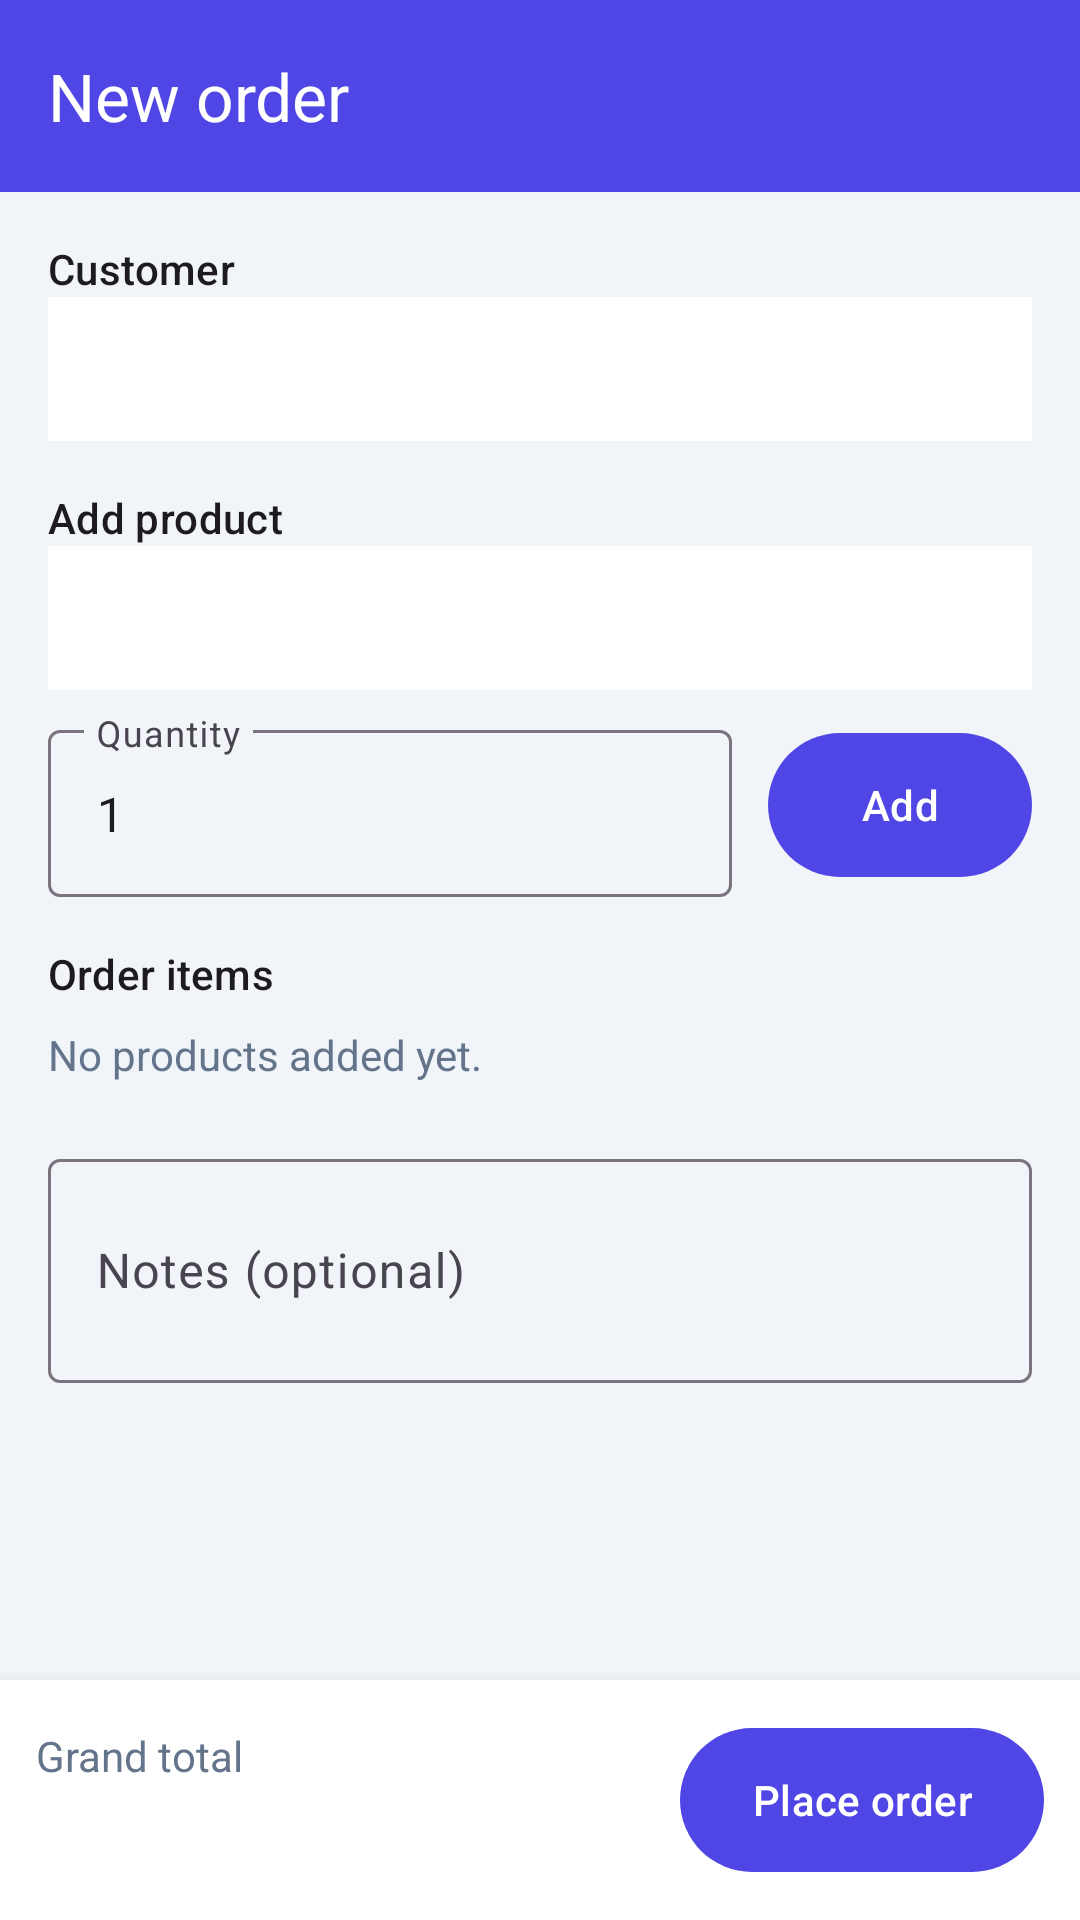

This screen was rendered from an Android layout file. Write that file and the resources it references.
<!-- AndroidManifest.xml: application theme Theme.SmartInventory -->
<!-- res/layout/activity_create_order.xml -->
<?xml version="1.0" encoding="utf-8"?>
<LinearLayout xmlns:android="http://schemas.android.com/apk/res/android"
    xmlns:app="http://schemas.android.com/apk/res-auto"
    android:layout_width="match_parent"
    android:layout_height="match_parent"
    android:orientation="vertical">

    <com.google.android.material.appbar.MaterialToolbar
        android:id="@+id/toolbar"
        android:layout_width="match_parent"
        android:layout_height="?attr/actionBarSize"
        android:background="@color/primary"
        app:title="@string/new_order"
        app:titleTextColor="@color/white" />

    <FrameLayout
        android:layout_width="match_parent"
        android:layout_height="0dp"
        android:layout_weight="1">

        <ScrollView
            android:layout_width="match_parent"
            android:layout_height="match_parent"
            android:fillViewport="true">

            <LinearLayout
                android:layout_width="match_parent"
                android:layout_height="wrap_content"
                android:orientation="vertical"
                android:padding="16dp">

                <TextView
                    style="@style/TextAppearance.Material3.TitleSmall"
                    android:layout_width="wrap_content"
                    android:layout_height="wrap_content"
                    android:text="Customer" />

                <Spinner
                    android:id="@+id/spinner_customer"
                    android:layout_width="match_parent"
                    android:layout_height="48dp"
                    android:background="@color/surface" />

                <TextView
                    style="@style/TextAppearance.Material3.TitleSmall"
                    android:layout_width="wrap_content"
                    android:layout_height="wrap_content"
                    android:layout_marginTop="16dp"
                    android:text="Add product" />

                <Spinner
                    android:id="@+id/spinner_product"
                    android:layout_width="match_parent"
                    android:layout_height="48dp"
                    android:background="@color/surface" />

                <LinearLayout
                    android:layout_width="match_parent"
                    android:layout_height="wrap_content"
                    android:layout_marginTop="8dp"
                    android:gravity="center_vertical"
                    android:orientation="horizontal">

                    <com.google.android.material.textfield.TextInputLayout
                        style="@style/Widget.Material3.TextInputLayout.OutlinedBox"
                        android:layout_width="0dp"
                        android:layout_height="wrap_content"
                        android:layout_weight="1"
                        android:hint="Quantity">

                        <com.google.android.material.textfield.TextInputEditText
                            android:id="@+id/et_quantity"
                            android:layout_width="match_parent"
                            android:layout_height="wrap_content"
                            android:inputType="number"
                            android:maxLength="6"
                            android:text="1" />
                    </com.google.android.material.textfield.TextInputLayout>

                    <com.google.android.material.button.MaterialButton
                        android:id="@+id/btn_add_line"
                        android:layout_width="wrap_content"
                        android:layout_height="56dp"
                        android:layout_marginStart="12dp"
                        android:text="@string/add" />
                </LinearLayout>

                <TextView
                    style="@style/TextAppearance.Material3.TitleSmall"
                    android:layout_width="wrap_content"
                    android:layout_height="wrap_content"
                    android:layout_marginTop="16dp"
                    android:text="Order items" />

                <TextView
                    android:id="@+id/tv_no_items"
                    android:layout_width="match_parent"
                    android:layout_height="wrap_content"
                    android:paddingTop="8dp"
                    android:paddingBottom="8dp"
                    android:text="No products added yet."
                    android:textColor="@color/text_muted" />

                <androidx.recyclerview.widget.RecyclerView
                    android:id="@+id/rv_lines"
                    android:layout_width="match_parent"
                    android:layout_height="wrap_content"
                    android:nestedScrollingEnabled="false" />

                <com.google.android.material.textfield.TextInputLayout
                    style="@style/Widget.Material3.TextInputLayout.OutlinedBox"
                    android:layout_width="match_parent"
                    android:layout_height="wrap_content"
                    android:layout_marginTop="12dp"
                    android:hint="Notes (optional)">

                    <com.google.android.material.textfield.TextInputEditText
                        android:id="@+id/et_notes"
                        android:layout_width="match_parent"
                        android:layout_height="wrap_content"
                        android:inputType="textMultiLine"
                        android:minLines="2" />
                </com.google.android.material.textfield.TextInputLayout>
            </LinearLayout>
        </ScrollView>

        <ProgressBar
            android:id="@+id/progress"
            android:layout_width="wrap_content"
            android:layout_height="wrap_content"
            android:layout_gravity="center" />

        <LinearLayout
            android:id="@+id/message_box"
            android:layout_width="match_parent"
            android:layout_height="wrap_content"
            android:layout_gravity="center"
            android:background="@color/background"
            android:gravity="center"
            android:orientation="vertical"
            android:padding="24dp"
            android:visibility="gone">

            <TextView
                android:id="@+id/tv_message"
                android:layout_width="wrap_content"
                android:layout_height="wrap_content"
                android:gravity="center"
                android:textColor="@color/text_muted"
                android:textSize="16sp" />

            <com.google.android.material.button.MaterialButton
                android:id="@+id/btn_retry"
                style="@style/Widget.Material3.Button.OutlinedButton"
                android:layout_width="wrap_content"
                android:layout_height="wrap_content"
                android:layout_marginTop="12dp"
                android:text="@string/retry" />
        </LinearLayout>
    </FrameLayout>

    <LinearLayout
        android:layout_width="match_parent"
        android:layout_height="wrap_content"
        android:background="@color/surface"
        android:elevation="8dp"
        android:gravity="center_vertical"
        android:orientation="horizontal"
        android:padding="12dp">

        <LinearLayout
            android:layout_width="0dp"
            android:layout_height="wrap_content"
            android:layout_weight="1"
            android:orientation="vertical">

            <TextView
                android:layout_width="wrap_content"
                android:layout_height="wrap_content"
                android:text="Grand total"
                android:textColor="@color/text_muted" />

            <TextView
                android:id="@+id/tv_total"
                android:layout_width="wrap_content"
                android:layout_height="wrap_content"
                android:textColor="@color/text_primary"
                android:textSize="22sp"
                android:textStyle="bold" />
        </LinearLayout>

        <com.google.android.material.button.MaterialButton
            android:id="@+id/btn_place"
            android:layout_width="wrap_content"
            android:layout_height="56dp"
            android:text="@string/place_order" />
    </LinearLayout>
</LinearLayout>
<!-- resources referenced by this layout -->
<resources>
  <color name="background">#F1F5F9</color>
  <color name="primary">#4F46E5</color>
  <color name="surface">#FFFFFF</color>
  <color name="text_muted">#64748B</color>
  <color name="text_primary">#0F172A</color>
  <color name="white">#FFFFFF</color>
  <string name="add">Add</string>
  <string name="new_order">New order</string>
  <string name="place_order">Place order</string>
  <string name="retry">Retry</string>
  <style name="Theme.SmartInventory" parent="Theme.Material3.Light.NoActionBar">
          <item name="colorPrimary">@color/primary</item>
          <item name="colorOnPrimary">@color/white</item>
          <item name="colorPrimaryContainer">@color/primary_soft</item>
          <item name="android:colorBackground">@color/background</item>
          <item name="android:statusBarColor">@color/primary_dark</item>
          <item name="android:windowLightStatusBar">false</item>
      </style>
  <color name="primary_soft">#EEF2FF</color>
  <color name="primary_dark">#4338CA</color>
</resources>
